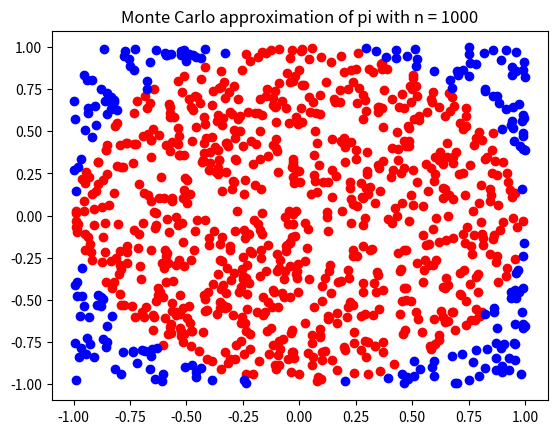
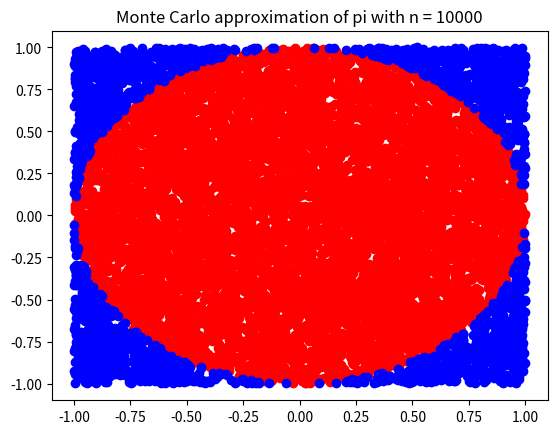
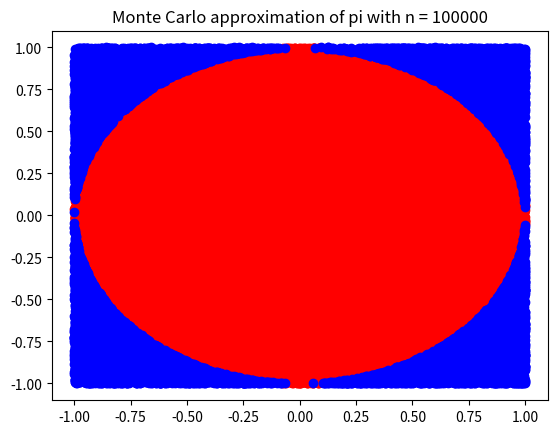

Reproduce these figures in Python, in order.

"""
Solutions to module 4
Review date:
"""

student = "Victoria Åhman"
reviewer = ""


import random as r
import matplotlib.pyplot as plt 
import math

def approximate_pi(n):
    n_c = 0 #Number of points inside the circle
    p_in_x = [] #Used to store x coordinates inside circle
    p_in_y = [] #Used to store y coordinates inside circle
    p_out_x = [] #Used to store x coordinates outside circle
    p_out_y = [] #Used to store y coordinates outside circle

    for i in range (n): #Create coordinates for each point
        x = r.uniform(-1, 1)
        y = r.uniform(-1, 1)

        if math.sqrt(x**2 + y**2) <= 1:
            n_c += 1
            p_in_x.append(x)
            p_in_y.append(y)
        else:
            p_out_x.append(x)
            p_out_y.append(y)

    pi_approx = 4 * n_c/n
    print(f'Number of points inside the circle with n = {n}: {n_c}')
    print(f'Approximation of pi with n = {n}: {pi_approx}')
    print(f'Pi: {math.pi}')

    #Create figures
    plt.title(f'Monte Carlo approximation of pi with n = {n}')
    plt.scatter(p_in_x, p_in_y, color = 'red')
    plt.scatter(p_out_x, p_out_y, color = 'blue')

    #Save figures as png files
    plt.savefig(f'pi_{n}')
    plt.clf()

    return pi_approx
    
def main():
    dots = [1000, 10000, 100000]
    for n in dots:
        approximate_pi(n)

if __name__ == '__main__':
	main()
